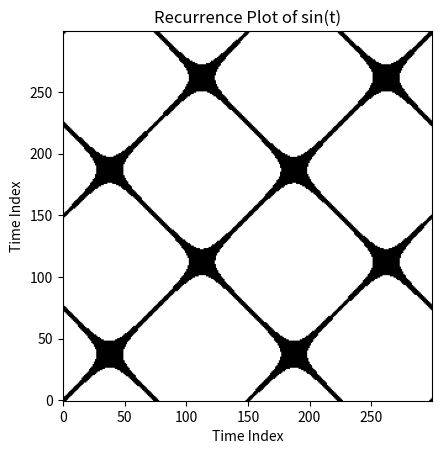

Recreate this plot in Python.
import numpy as np
import matplotlib.pyplot as plt

# 時系列データ（sin波）
t = np.linspace(0, 4 * np.pi, 300)
x = np.sin(t)

# リカレンス行列の計算
eps = 0.1  # 閾値（再帰の判定用）
N = len(x)
R = np.zeros((N, N))

for i in range(N):
    for j in range(N):
        if abs(x[i] - x[j]) < eps:
            R[i, j] = 1

# リカレンスプロットの表示
plt.imshow(R, origin='lower', cmap='binary')
plt.title('Recurrence Plot of sin(t)')
plt.xlabel('Time Index')
plt.ylabel('Time Index')
plt.show()
